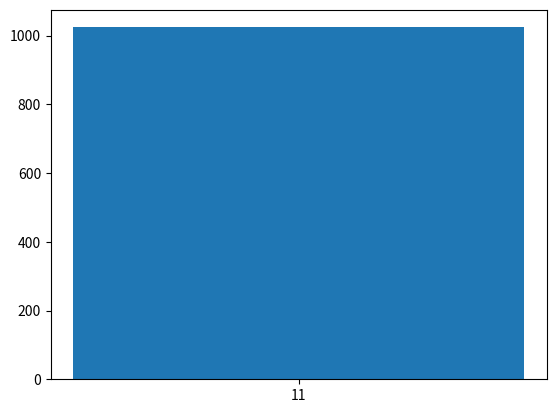

Generate this figure with matplotlib:
# Main file for the simulator
import numpy as np
from numpy import linalg as la
import matplotlib.pyplot as plt
from math import isclose


def split_state(vect):
    assert (len(vect) == 4)
    qbit1 = Qbit(vect[0] + vect[1], vect[2] + vect[3])
    qbit2 = Qbit(vect[0] + vect[2], vect[1] + vect[3])
    return qbit1.state, qbit2.state


def lst_to_str(lst):
    result = ''
    for i in lst:
        result += str(int(i))  # sometimes i is a float
    return result


class Qbit:

    def __init__(self, c1, c2):
        assert isclose((np.sqrt(c1**2 + c2**2)), 1.0, abs_tol=1e-5)
        self.state = np.array([c1, c2])
        return

    def __repr__(self):
        return "{0}|0> + {1}|1>".format(self.state[0], self.state[1])

    def measure(self, shots=1):
        prob_0 = la.norm(self.state[0])
        result = np.random.binomial(1, prob_0, size=shots)
        return result


class Circuit:

    h_mat = 1 / np.sqrt(2) * np.array([[1,  1],
                                       [1, -1]])

    x_mat = np.array([[0, 1],
                      [1, 0]])

    y_mat = np.array([[0, complex(0, 1)],
                      [complex(0, 1), 0]])

    z_mat = np.array([[1, 0],
                      [0, -1]])

    gate_to_mat = {'H': h_mat,
                   'X': x_mat,
                   'Y': y_mat,
                   'Z': z_mat}

    def __init__(self, num_qbits, num_bits):
        assert(num_qbits > 0)
        self.lst_qbits = []
        self.num_qbits = num_qbits
        self.num_bits = num_bits
        self.gate_array = []

        for i in range(num_qbits):
            self.lst_qbits.append(Qbit(1, 0))
            self.gate_array.append([])
        return

    def __repr__(self):
        disp_circuit = ''
        for i in range(self.num_qbits):
            row = 'q{}: |0>'.format(i)
            for meta_tuple in self.gate_array[i]:
                gate_str = meta_tuple[0]
                row += '--{0}'.format(gate_str)
            row += '--M\n'
            disp_circuit += row
        return disp_circuit

    def add_sq_gate(self, qbit_ind, gate_str):
        if type(qbit_ind) is list:
            pass
        else:
            qbit_ind = [qbit_ind]

        for index, gate_lst in enumerate(self.gate_array):
            if index in qbit_ind:
                meta_tuple = (gate_str, index)
            else:
                meta_tuple = ('-', index)
            gate_lst.append(meta_tuple)
        return

    def add_dq_gate(self, control_ind, target_ind, gate_str):
        for index, gate_lst in enumerate(self.gate_array):
            if index == control_ind:
                meta_tuple = ('CQ', control_ind, target_ind, gate_str)
            elif index == target_ind:
                meta_tuple = ('T' + gate_str, control_ind, target_ind, gate_str)
            else:
                meta_tuple = ('-', index)
            gate_lst.append(meta_tuple)
        return

    @staticmethod
    def apply_controlgate(control_qbit, target_qbit, unitary_mat):
        a = np.array([[0, 0],
                      [0, 1]])

        b = np.array([[1, 0],
                      [0, 0]])

        cntrl_mat = np.kron(a, unitary_mat) + np.kron(b, np.identity(2))
        combined_state = np.kron(control_qbit.state, target_qbit.state)
        resultant_state = cntrl_mat @ combined_state

        control_qbit.state, target_qbit.state = split_state(resultant_state)
        return

    @staticmethod
    def apply_gate(qbit, unitary_mat):
        qbit.state = unitary_mat @ qbit.state
        return

    def measure(self, qbit_lst, bit_lst, trails=100):
        assert len(qbit_lst) == len(bit_lst)
        assert len(bit_lst) == self.num_bits

        circ_depth = len(self.gate_array[0])
        for layer in range(circ_depth):
            for index, qbit in enumerate(self.lst_qbits):
                meta_tuple = self.gate_array[index][layer]
                gate_str = meta_tuple[0]

                if gate_str == '-' or gate_str[0] == 'T':
                    pass

                elif gate_str == 'CQ':
                    target_mat = self.gate_to_mat[meta_tuple[3]]
                    target_qbit = self.lst_qbits[meta_tuple[2]]
                    control_qbit = qbit

                    self.apply_controlgate(control_qbit, target_qbit, target_mat)

                else:
                    unitary_mat = self.gate_to_mat[gate_str]
                    self.apply_gate(qbit, unitary_mat)

        results_lst = []
        for qbit in self.lst_qbits:
            result = qbit.measure(shots=trails)
            results_lst.append(result)

        final_results_lst = np.zeros((self.num_bits, trails))
        for i, j in zip(qbit_lst, bit_lst):
            final_results_lst[j] = results_lst[i]

        final_results_lst = np.transpose(final_results_lst)
        counts_dict = {}
        for row in final_results_lst:
            state_label = lst_to_str(row)
            if state_label in counts_dict:
                counts_dict[state_label] += 1
            else:
                counts_dict[state_label] = 1

        return counts_dict

    @staticmethod
    def plot_counts(counts):
        plt.bar(range(len(counts)), counts.values())
        plt.xticks(range(len(counts)), list(counts.keys()))
        plt.show()
        return

    def h(self, qbit_ind):
        self.add_sq_gate(qbit_ind, 'H')
        return

    def ch(self, control_ind, target_ind):
        self.add_dq_gate(control_ind, target_ind, 'H')
        return

    def x(self, qbit_ind):
        self.add_sq_gate(qbit_ind, 'X')
        return

    def cx(self, control_ind, target_ind):
        self.add_dq_gate(control_ind, target_ind, 'X')
        return

    def y(self, qbit_ind):
        self.add_sq_gate(qbit_ind, 'Y')
        return

    def cy(self, control_ind, target_ind):
        self.add_dq_gate(control_ind, target_ind, 'Y')
        return

    def z(self, qbit_ind):
        self.add_sq_gate(qbit_ind, 'Z')
        return

    def cz(self, control_ind, target_ind):
        self.add_dq_gate(control_ind, target_ind, 'Z')
        return


def main():
    circ = Circuit(2, 2)
    print(circ)
    counts = circ.measure([0, 1], [0, 1], trails=1024)
    circ.plot_counts(counts)
    return


if __name__ == "__main__":
    main()
